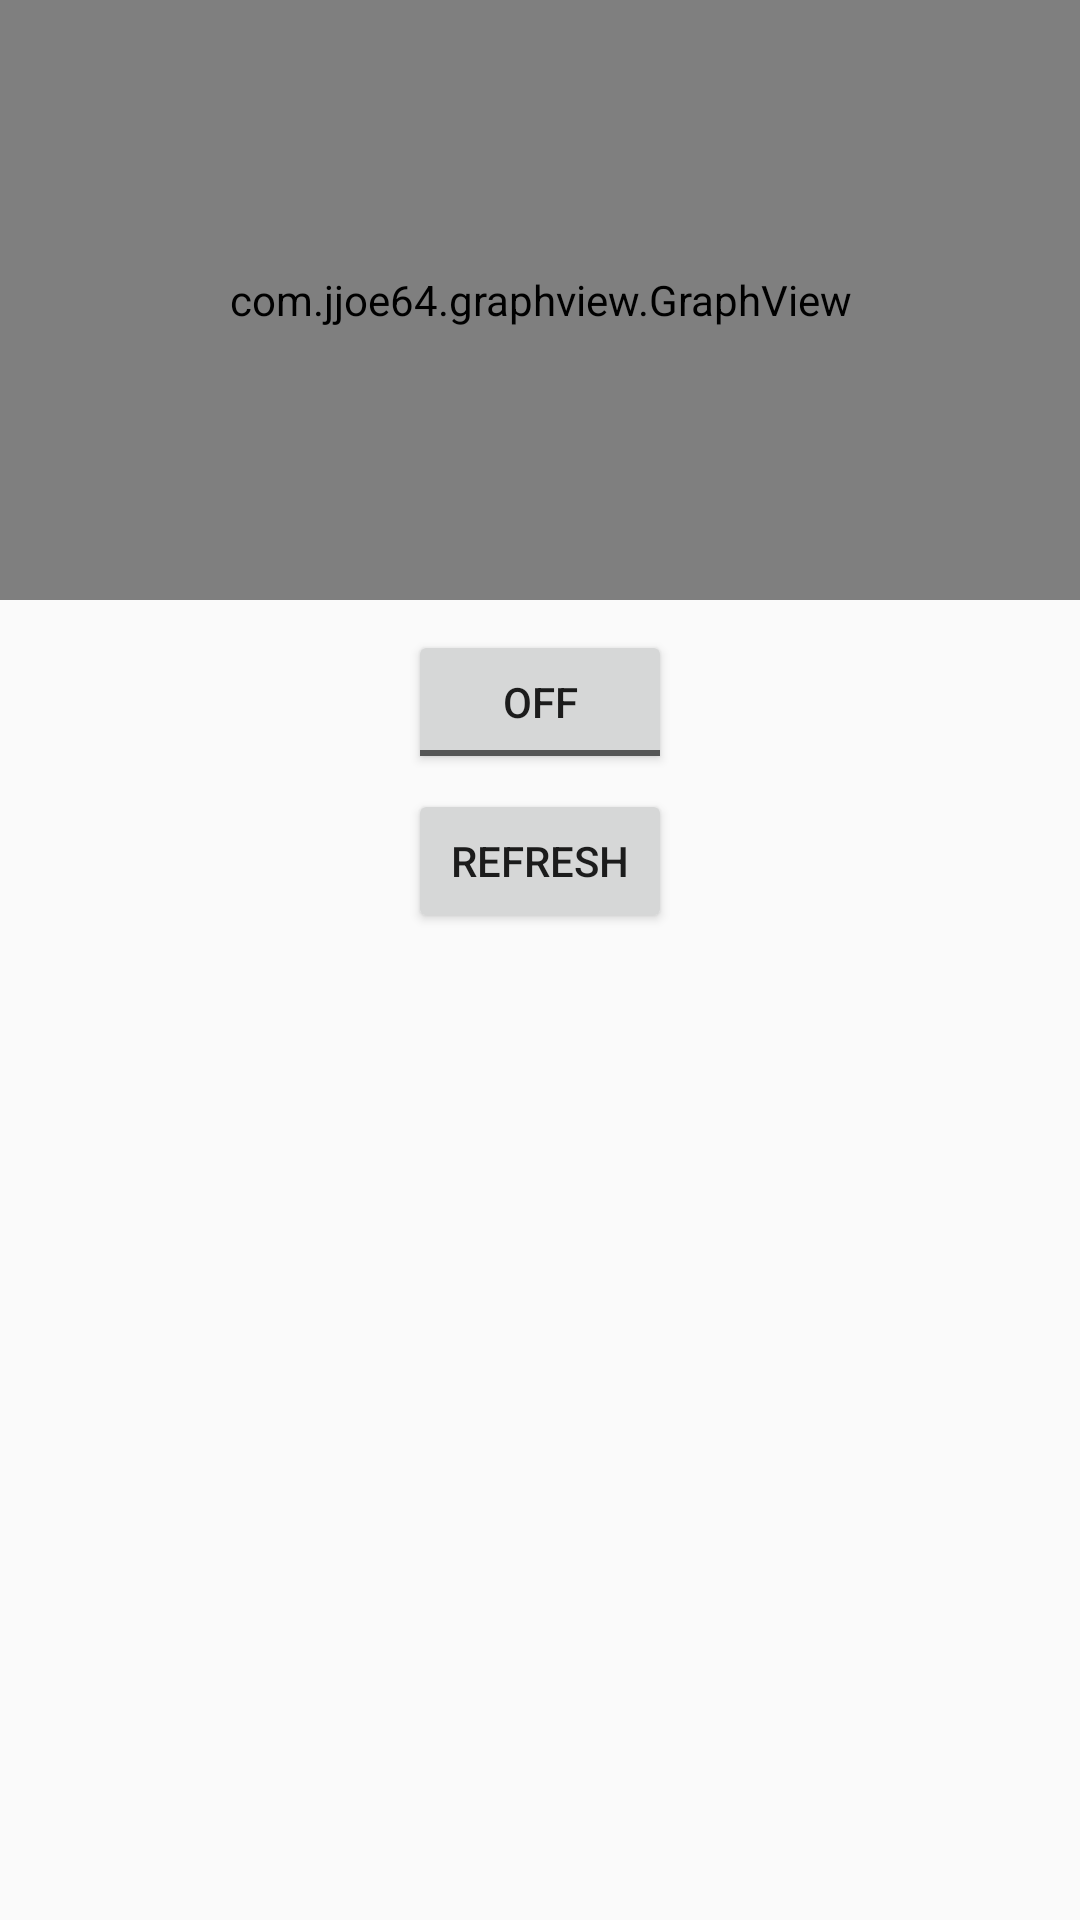

The Android layout XML behind this screen, and the referenced resources:
<!-- AndroidManifest.xml: application theme AppTheme -->
<!-- res/layout/activity_graph.xml -->
<?xml version="1.0" encoding="utf-8"?>
<RelativeLayout xmlns:android="http://schemas.android.com/apk/res/android"
    xmlns:app="http://schemas.android.com/apk/res-auto"
    xmlns:tools="http://schemas.android.com/tools"
    android:layout_width="match_parent"
    android:layout_height="match_parent"
    tools:context="com.example.jaydeep.rail2.MainActivity">

    <com.jjoe64.graphview.GraphView
        android:id="@+id/graph"
        android:layout_width="match_parent"
        android:layout_height="200dip"
        />

    <ToggleButton
        android:id="@+id/toggle"
        android:layout_width="wrap_content"
        android:layout_height="wrap_content"
        android:layout_centerHorizontal="true"
        android:layout_below="@+id/graph"
        android:layout_marginTop="10dp"
        />
    <Button
        android:id="@+id/refresh"
        android:text="REFRESH"
        android:layout_width="wrap_content"
        android:layout_height="wrap_content"
        android:layout_centerHorizontal="true"
        android:layout_below="@+id/toggle"
        android:layout_marginTop="5dp"
        />
    <ListView
        android:id="@+id/lv"
        android:layout_width="wrap_content"
        android:layout_height="wrap_content"
        android:layout_below="@+id/refresh"
        android:layout_marginTop="5dp"
        />

</RelativeLayout>
<!-- resources referenced by this layout -->
<resources>
  <style name="AppTheme" parent="Theme.AppCompat.Light.DarkActionBar">
          
          <item name="colorPrimary">#FF8E31</item>
          <item name="colorPrimaryDark">#ED7425</item>
          <item name="colorAccent">#ED7425</item>
      </style>
</resources>
